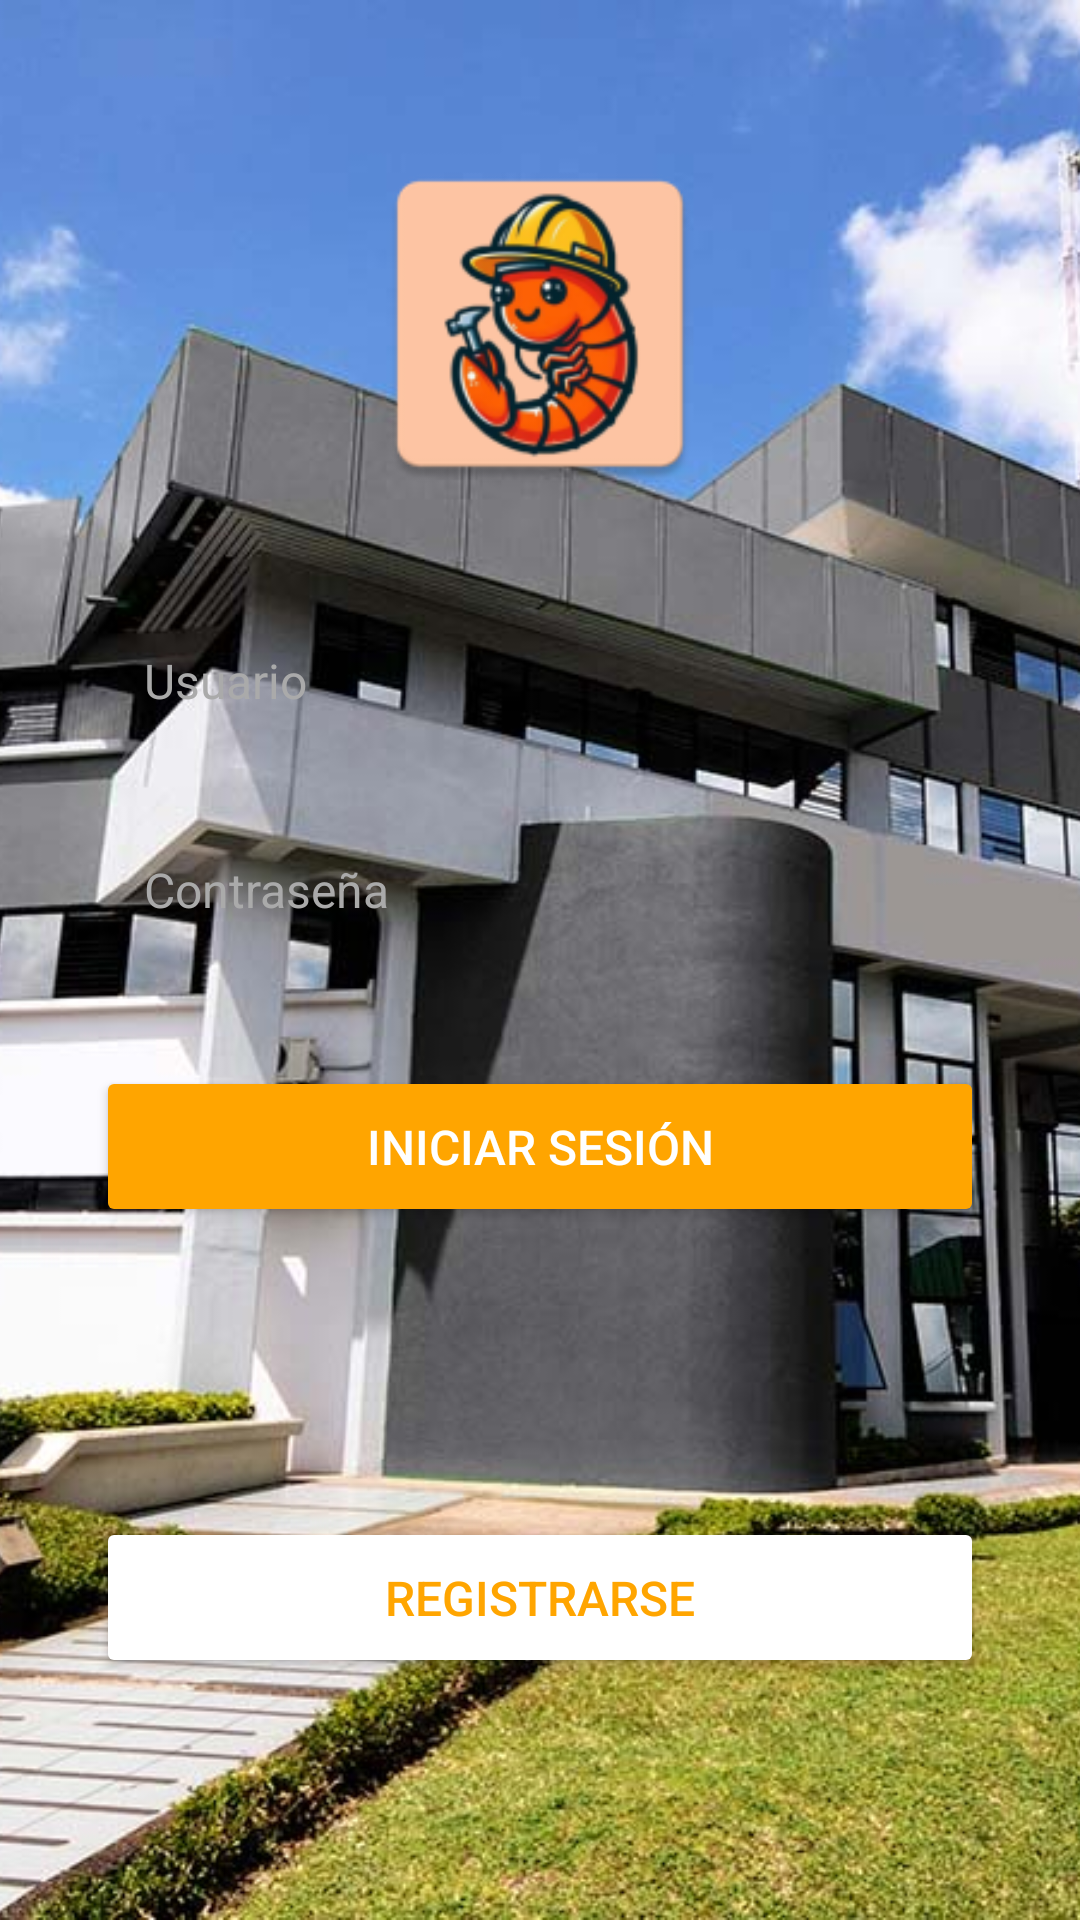

This screen was rendered from an Android layout file. Write that file and the resources it references.
<!-- AndroidManifest.xml: application theme Theme.Shrimp -->
<!-- res/layout/loginlayout.xml -->
<?xml version="1.0" encoding="utf-8"?>
<androidx.constraintlayout.widget.ConstraintLayout
    xmlns:android="http://schemas.android.com/apk/res/android"
    xmlns:app="http://schemas.android.com/apk/res-auto"
    xmlns:tools="http://schemas.android.com/tools"
    android:layout_width="match_parent"
    android:layout_height="match_parent"
    tools:context=".MainActivity">

    <ImageView
        android:id="@+id/backgroundImageView"
        android:layout_width="0dp"
        android:layout_height="0dp"
        android:contentDescription="@string/background"
        android:scaleType="centerCrop"
        android:src="@drawable/ulatina_background"
        app:layout_constraintBottom_toBottomOf="parent"
        app:layout_constraintEnd_toEndOf="parent"
        app:layout_constraintStart_toStartOf="parent"
        app:layout_constraintTop_toTopOf="parent" />

    <ImageView
        android:id="@+id/imageView"
        android:layout_width="120dp"
        android:layout_height="120dp"
        android:layout_marginTop="48dp"
        android:contentDescription="@string/logo"
        android:src="@mipmap/logo"
        app:layout_constraintTop_toTopOf="parent"
        app:layout_constraintStart_toStartOf="parent"
        app:layout_constraintEnd_toEndOf="parent" />

    <EditText
        android:id="@+id/CajaUsuario"
        android:layout_width="0dp"
        android:layout_height="wrap_content"
        android:layout_marginTop="32dp"
        android:layout_marginHorizontal="32dp"
        android:autofillHints=""
        android:hint="@string/usuario"
        android:inputType="text"
        android:padding="16dp"
        android:background="@drawable/edittext_background"
        android:textColor="@android:color/black"
        android:textColorHint="@android:color/darker_gray"
        android:textSize="16sp"
        app:layout_constraintTop_toBottomOf="@id/imageView"
        app:layout_constraintStart_toStartOf="parent"
        app:layout_constraintEnd_toEndOf="parent" />

    <EditText
        android:id="@+id/CajaPassword"
        android:layout_width="0dp"
        android:layout_height="wrap_content"
        android:layout_marginTop="16dp"
        android:layout_marginHorizontal="32dp"
        android:autofillHints=""
        android:hint="@string/contrase_a"
        android:inputType="textPassword"
        android:padding="16dp"
        android:background="@drawable/edittext_background"
        android:textColor="@android:color/black"
        android:textColorHint="@android:color/darker_gray"
        android:textSize="16sp"
        app:layout_constraintTop_toBottomOf="@id/CajaUsuario"
        app:layout_constraintStart_toStartOf="parent"
        app:layout_constraintEnd_toEndOf="parent" />

    <Button
        android:id="@+id/button_login"
        android:layout_width="0dp"
        android:layout_height="wrap_content"
        android:layout_marginTop="32dp"
        android:layout_marginHorizontal="32dp"
        android:backgroundTint="@color/orange"
        android:text="@string/iniciar_sesi_n"
        android:textColor="@android:color/white"
        android:textSize="16sp"
        android:padding="16dp"
        app:layout_constraintTop_toBottomOf="@id/CajaPassword"
        app:layout_constraintStart_toStartOf="parent"
        app:layout_constraintEnd_toEndOf="parent" />

    <Button
        android:id="@+id/button_register"
        android:layout_width="0dp"
        android:layout_height="wrap_content"
        android:layout_marginTop="16dp"
        android:layout_marginHorizontal="32dp"
        android:backgroundTint="@android:color/white"
        android:text="@string/registrarse"
        android:textColor="@color/orange"
        android:textSize="16sp"
        android:padding="16dp"
        app:layout_constraintTop_toBottomOf="@id/button_login"
        app:layout_constraintStart_toStartOf="parent"
        app:layout_constraintEnd_toEndOf="parent"
        app:layout_constraintBottom_toBottomOf="parent" />

</androidx.constraintlayout.widget.ConstraintLayout>
<!-- resources referenced by this layout -->
<resources>
  <color name="orange">#FFA500</color>
  <!-- drawable ulatina_background: jpeg bitmap (drawable, 180935 bytes) -->
  <!-- mipmap logo: png bitmap (drawable, 290727 bytes) -->
  <string name="background">background</string>
  <string name="contrase_a">Contraseña</string>
  <string name="iniciar_sesi_n">Iniciar sesión</string>
  <string name="logo">Logo</string>
  <string name="registrarse">Registrarse</string>
  <string name="usuario">Usuario</string>
  <style name="Theme.Shrimp" parent="Theme.MaterialComponents.DayNight.NoActionBar">
          
          <item name="colorPrimary">@color/purple_500</item>
          <item name="colorPrimaryVariant">@color/purple_700</item>
          <item name="colorOnPrimary">@color/white</item>
          
          <item name="colorSecondary">@color/teal_200</item>
          <item name="colorSecondaryVariant">@color/teal_700</item>
          <item name="colorOnSecondary">@color/black</item>
          
          <item name="android:statusBarColor">?attr/colorPrimaryVariant</item>
          
      </style>
  <color name="purple_500">#FF6200EE</color>
  <color name="purple_700">#FF3700B3</color>
  <color name="white">#FFFFFF</color>
  <color name="teal_200">#FF03DAC5</color>
  <color name="teal_700">#FF018786</color>
  <color name="black">#FF000000</color>
</resources>
